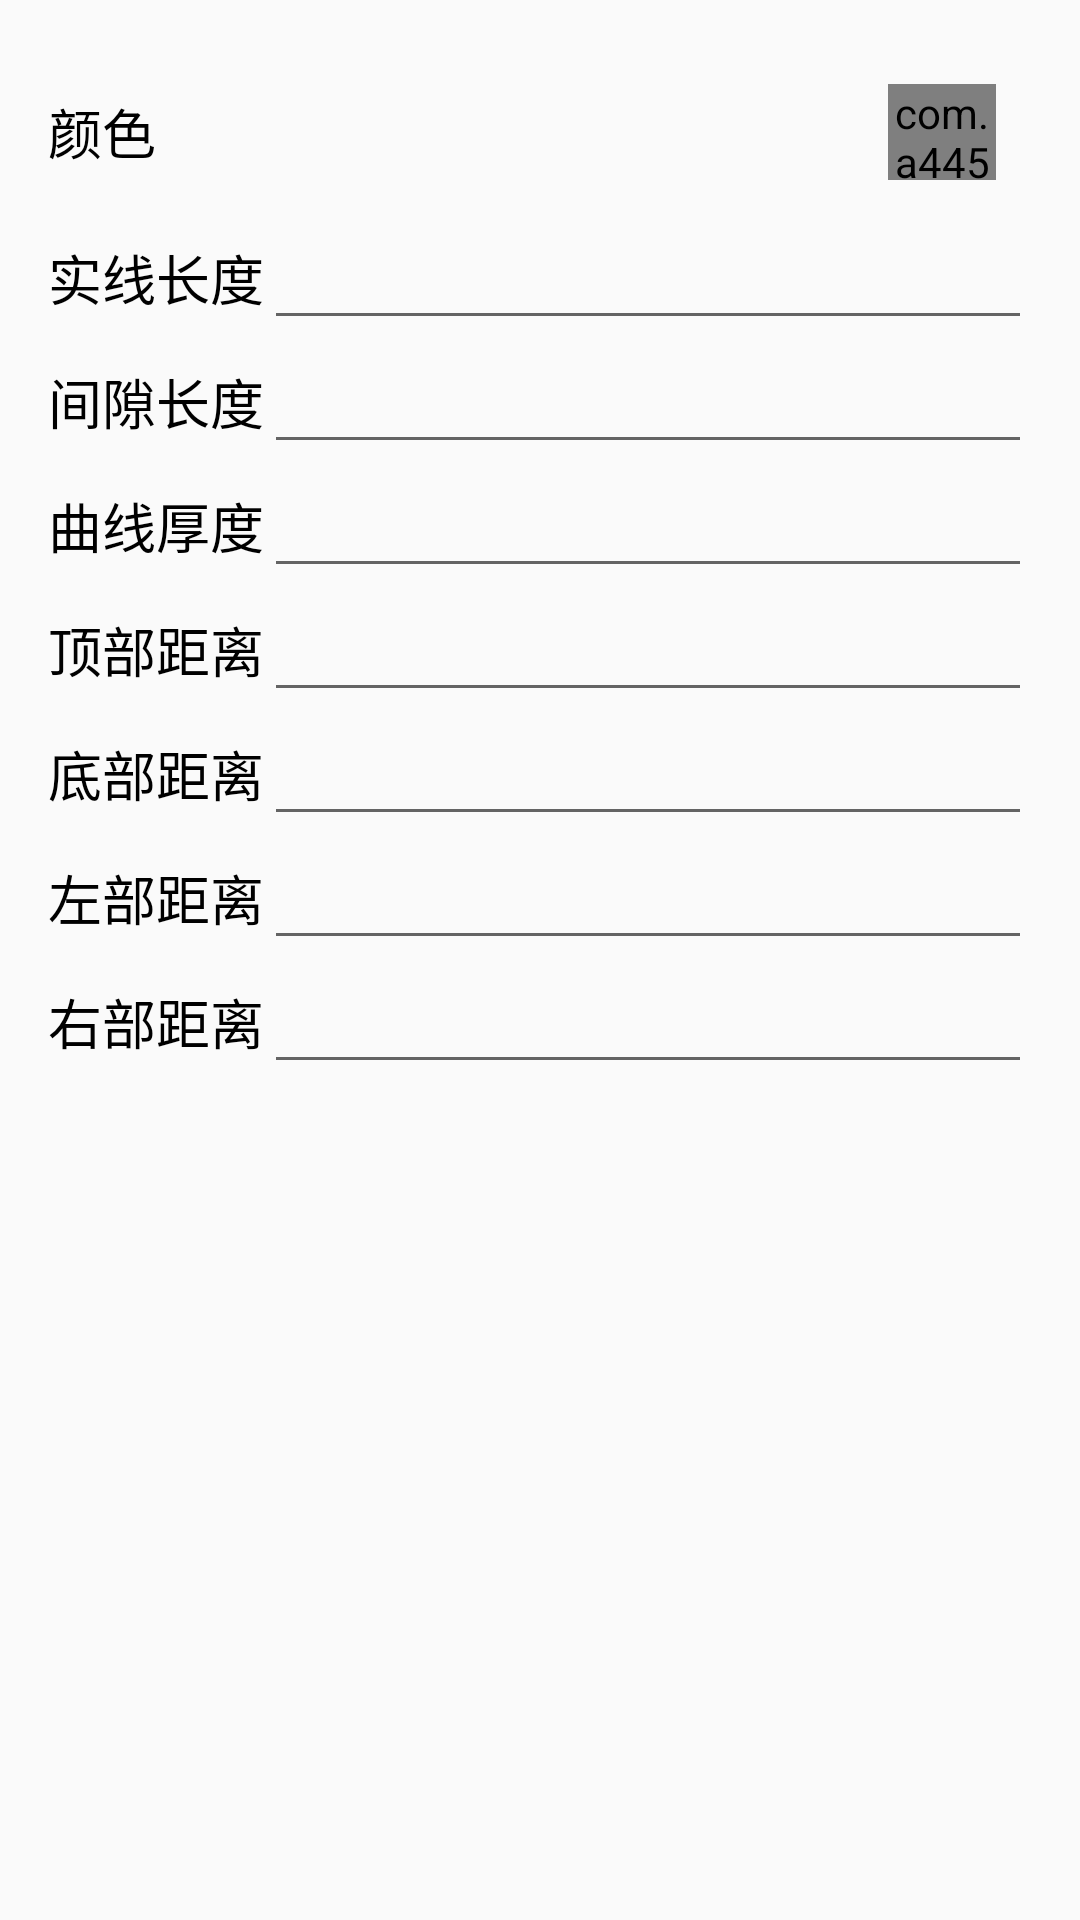

Reconstruct the res/layout file that produces this screen, plus the resources it refers to.
<!-- AndroidManifest.xml: application theme AppTheme -->
<!-- res/layout/dialog_circle.xml -->
<?xml version="1.0" encoding="utf-8"?>
<LinearLayout
	xmlns:android="http://schemas.android.com/apk/res/android"
	android:layout_width="match_parent"
	android:layout_height="match_parent"
	android:orientation="vertical"
	android:paddingLeft="16dp"
	android:paddingRight="16dp"
	android:paddingTop="16dp"
	android:paddingBottom="16dp">

	<LinearLayout
		android:layout_height="wrap_content"
		android:layout_width="match_parent"
		android:id="@+id/linearlayout_color"
		android:focusable="true"
		android:clickable="true"
		android:orientation="horizontal"
		android:gravity="center_vertical"
		android:background="@drawable/button">

		<TextView
			android:layout_height="wrap_content"
			android:layout_width="wrap_content"
			android:text="颜色"
			android:textColor="#FF000000"
			android:textSize="18sp"
			android:layout_weight="1"/>

		<com.a4455jkjh.colorpicker.view.TestView
			android:layout_height="32dp"
			android:layout_width="36dp"
			android:id="@+id/view_color"
			android:layout_margin="12dp"/>

	</LinearLayout>

    <LinearLayout
        android:layout_height="wrap_content"
        android:layout_width="match_parent"
        android:orientation="horizontal"
        android:gravity="center_vertical">

        <TextView
            android:layout_height="wrap_content"
            android:layout_width="wrap_content"
            android:text="实线长度"
            android:textColor="#FF000000"
            android:textSize="18sp"/>

        <EditText
            android:layout_height="wrap_content"
            android:layout_width="match_parent"
            android:id="@+id/edt_solid"
            android:inputType="number"/>

    </LinearLayout>

    <LinearLayout
        android:layout_height="wrap_content"
        android:layout_width="match_parent"
        android:orientation="horizontal"
        android:gravity="center_vertical">

        <TextView
            android:layout_height="wrap_content"
            android:layout_width="wrap_content"
            android:text="间隙长度"
            android:textColor="#FF000000"
            android:textSize="18sp"/>

        <EditText
            android:layout_height="wrap_content"
            android:layout_width="match_parent"
            android:id="@+id/edt_space"
            android:inputType="number"/>

    </LinearLayout>

    <LinearLayout
        android:layout_height="wrap_content"
        android:layout_width="match_parent"
        android:orientation="horizontal"
        android:gravity="center_vertical">

        <TextView
            android:layout_height="wrap_content"
            android:layout_width="wrap_content"
            android:text="曲线厚度"
            android:textColor="#FF000000"
            android:textSize="18sp"/>

        <EditText
            android:layout_height="wrap_content"
            android:layout_width="match_parent"
            android:id="@+id/edt_stroke"
            android:inputType="number"/>

    </LinearLayout>

	<LinearLayout
		android:layout_height="wrap_content"
		android:layout_width="match_parent"
		android:orientation="horizontal"
		android:gravity="center_vertical">

		<TextView
			android:layout_height="wrap_content"
			android:layout_width="wrap_content"
			android:text="顶部距离"
			android:textColor="#FF000000"
			android:textSize="18sp"/>

		<EditText
			android:layout_height="wrap_content"
			android:layout_width="match_parent"
			android:id="@+id/edt_top"
			android:inputType="numberSigned"/>

	</LinearLayout>

	<LinearLayout
		android:layout_height="wrap_content"
		android:layout_width="match_parent"
		android:orientation="horizontal"
		android:gravity="center_vertical">

		<TextView
			android:layout_height="wrap_content"
			android:layout_width="wrap_content"
			android:text="底部距离"
			android:textColor="#FF000000"
			android:textSize="18sp"/>

		<EditText
			android:layout_height="wrap_content"
			android:layout_width="match_parent"
			android:id="@+id/edt_bottom"
			android:inputType="numberSigned"/>

	</LinearLayout>

    <LinearLayout
        android:layout_height="wrap_content"
        android:layout_width="match_parent"
        android:orientation="horizontal"
        android:gravity="center_vertical">

        <TextView
            android:layout_height="wrap_content"
            android:layout_width="wrap_content"
            android:text="左部距离"
            android:textColor="#FF000000"
            android:textSize="18sp"/>

        <EditText
            android:layout_height="wrap_content"
            android:layout_width="match_parent"
            android:id="@+id/edt_left"
            android:inputType="numberSigned"/>

    </LinearLayout>

    <LinearLayout
        android:layout_height="wrap_content"
        android:layout_width="match_parent"
        android:orientation="horizontal"
        android:gravity="center_vertical">

        <TextView
            android:layout_height="wrap_content"
            android:layout_width="wrap_content"
            android:text="右部距离"
            android:textColor="#FF000000"
            android:textSize="18sp"/>

        <EditText
            android:layout_height="wrap_content"
            android:layout_width="match_parent"
            android:id="@+id/edt_right"
            android:inputType="numberSigned"/>

    </LinearLayout>

</LinearLayout>
<!-- resources referenced by this layout -->
<resources>
  <style name="AppTheme" parent="@android:style/Theme.Holo.Light">
  	</style>
</resources>
